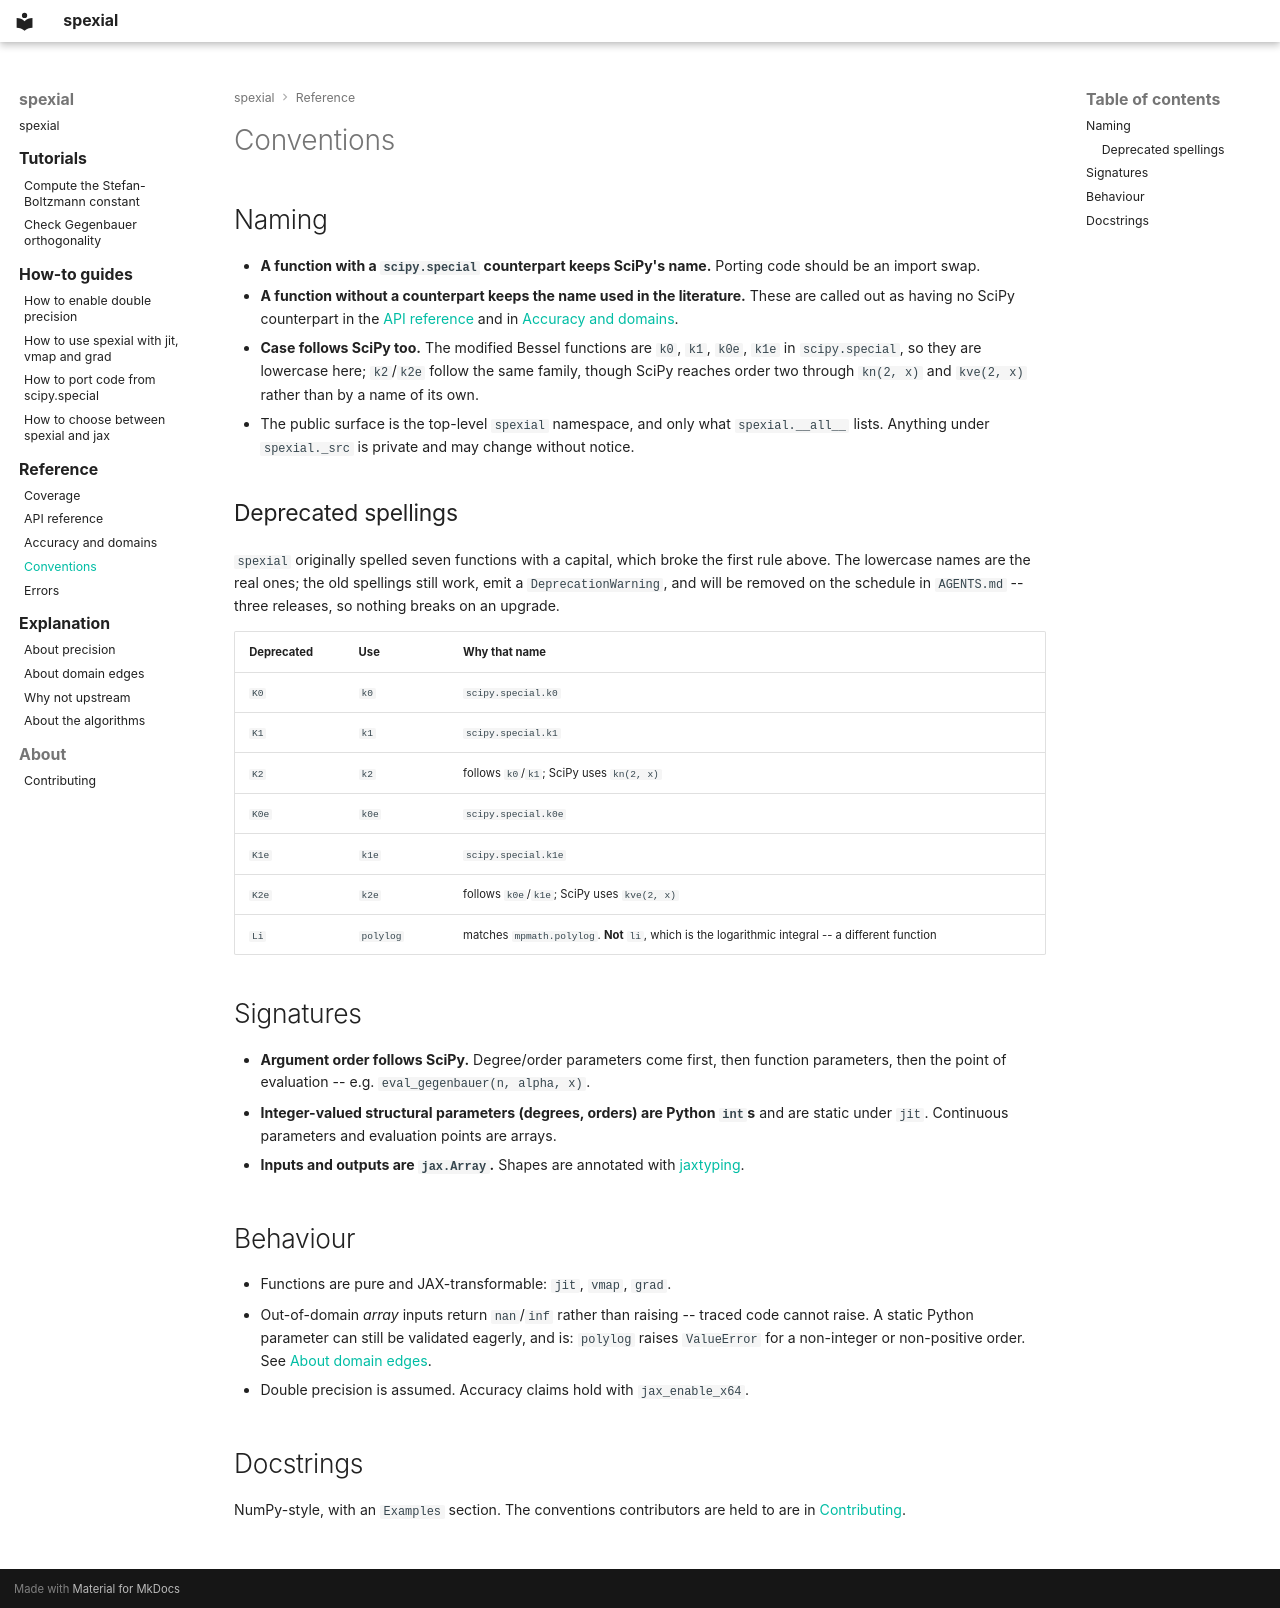

repository: JAXtronomy/spexial · page: reference/conventions/index.html · generator: mkdocs

# Conventions

## Naming

- **A function with a `scipy.special` counterpart keeps SciPy's name.** Porting code should be an import swap.
- **A function without a counterpart keeps the name used in the literature.** These are called out as having no SciPy counterpart in the [API reference](api.md) and in [Accuracy and domains](accuracy-and-domains.md).
- **Case follows SciPy too.** The modified Bessel functions are `k0`, `k1`, `k0e`, `k1e` in `scipy.special`, so they are lowercase here; `k2`/`k2e` follow the same family, though SciPy reaches order two through `kn(2, x)` and `kve(2, x)` rather than by a name of its own.
- The public surface is the top-level `spexial` namespace, and only what `spexial.__all__` lists. Anything under `spexial._src` is private and may change without notice.

### Deprecated spellings

`spexial` originally spelled seven functions with a capital, which broke the first rule above. The lowercase names are the real ones; the old spellings still work, emit a `DeprecationWarning`, and will be removed on the schedule in `AGENTS.md` -- three releases, so nothing breaks on an upgrade.

| Deprecated | Use | Why that name |
| --- | --- | --- |
| `K0` | `k0` | `scipy.special.k0` |
| `K1` | `k1` | `scipy.special.k1` |
| `K2` | `k2` | follows `k0`/`k1`; SciPy uses `kn(2, x)` |
| `K0e` | `k0e` | `scipy.special.k0e` |
| `K1e` | `k1e` | `scipy.special.k1e` |
| `K2e` | `k2e` | follows `k0e`/`k1e`; SciPy uses `kve(2, x)` |
| `Li` | `polylog` | matches `mpmath.polylog`. **Not** `li`, which is the logarithmic integral -- a different function |

## Signatures

- **Argument order follows SciPy.** Degree/order parameters come first, then function parameters, then the point of evaluation -- e.g. `eval_gegenbauer(n, alpha, x)`.
- **Integer-valued structural parameters (degrees, orders) are Python `int`s** and are static under `jit`. Continuous parameters and evaluation points are arrays.
- **Inputs and outputs are `jax.Array`.** Shapes are annotated with [jaxtyping](https://docs.kidger.site/jaxtyping/).

## Behaviour

- Functions are pure and JAX-transformable: `jit`, `vmap`, `grad`.
- Out-of-domain _array_ inputs return `nan`/`inf` rather than raising -- traced code cannot raise. A static Python parameter can still be validated eagerly, and is: `polylog` raises `ValueError` for a non-integer or non-positive order. See [About domain edges](../explanation/edges.md).
- Double precision is assumed. Accuracy claims hold with `jax_enable_x64`.

## Docstrings

NumPy-style, with an `Examples` section. The conventions contributors are held to are in [Contributing](../about/contributing.md).
